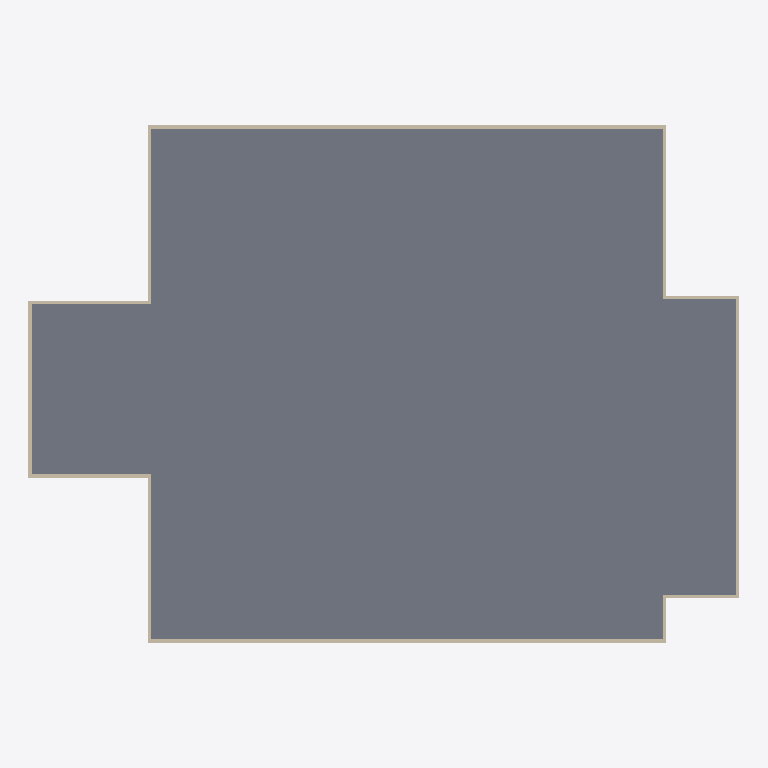
Plan cut of the same IFC building model at storey 'nivel 2' (level 3.40 m, cut at 4.80 m), seen from above with north up, elements coloured by IFC class: 12 walls (beige), 1 slab (grey). Cut surfaces are drawn darker.
Extent 50.0 m × 36.4 m × 13.7 m (x, y, z). Storeys (6): terreno at 0.00 m; Térreo at 0.10 m; nivel 2 at 3.40 m; nivel 3 at 6.80 m; nivel 4 at 10.20 m; nivel 5 at 13.60 m. Elements (55): 48 IfcWallStandardCase, 5 IfcSlab, 2 IfcDoor.

HEADER;
FILE_DESCRIPTION(('ViewDefinition [CoordinationView_V2.0]'),'2;1');
FILE_NAME('0001','2023-05-29T09:18:57',(''),(''),'The EXPRESS Data Manager Version 5.02.0100.07 : 28 Aug 2013','22.0.2.392 - Exporter 22.0.2.392 - IU alternativa 22.0.2.392','');
FILE_SCHEMA(('IFC2X3'));
ENDSEC;
DATA;
#119=IFCPROJECT('0s0xHliUD1dOn2nVhzqoDY',#41,'0001',$,$,'Nome do projeto','Status do projeto',(#111),#106);
#172=IFCSITE('0s0xHliUD1dOn2nVhzqoDW',#41,'Default',$,$,#171,$,$,.ELEMENT.,$,$,$,$,$);
#129=IFCBUILDING('0s0xHliUD1dOn2nVhzqoDZ',#41,'',$,$,#32,$,'',.ELEMENT.,$,$,$);
#138=IFCBUILDINGSTOREY('0s0xHliUD1dOn2nVe2EVsG',#41,'terreno',$,'Nível:Elevação',#136,$,'terreno',.ELEMENT.,0.0);
#144=IFCBUILDINGSTOREY('0s0xHliUD1dOn2nVe2BDsb',#41,'Térreo',$,'Nível:Elevação',#143,$,'Térreo',.ELEMENT.,0.1);
#150=IFCBUILDINGSTOREY('0s0xHliUD1dOn2nVe2DMV0',#41,'nivel 2',$,'Nível:Elevação',#149,$,'nivel 2',.ELEMENT.,3.4);
#156=IFCBUILDINGSTOREY('0s0xHliUD1dOn2nVe22LiU',#41,'nivel 3',$,'Nível:Elevação',#155,$,'nivel 3',.ELEMENT.,6.8);
#162=IFCBUILDINGSTOREY('0s0xHliUD1dOn2nVe22Li1',#41,'nivel 4',$,'Nível:Elevação',#161,$,'nivel 4',.ELEMENT.,10.2);
#168=IFCBUILDINGSTOREY('0s0xHliUD1dOn2nVe22Li8',#41,'nivel 5',$,'Nível:Elevação',#167,$,'nivel 5',.ELEMENT.,13.6);
#4406=IFCSLAB('3FzKGxh61AxA8jUSlzW_RH',#41,'Piso:15cm - Concreto:2459715',$,'Piso:15cm - Concreto',#4367,#4404,'2459715',.FLOOR.);
#1565=IFCWALLSTANDARDCASE('3FzKGxh61AxA8jUSlzW_bF',#41,'Parede básica:Externa_22 cm_GrowArq:2459613',$,'Parede básica:Externa_22 cm_GrowArq',#1545,#1563,'2459613');
#2011=IFCWALLSTANDARDCASE('3FzKGxh61AxA8jUSlzW_bn',#41,'Parede básica:Externa_22 cm_GrowArq:2459619',$,'Parede básica:Externa_22 cm_GrowArq',#1991,#2009,'2459619');
#1789=IFCWALLSTANDARDCASE('3FzKGxh61AxA8jUSlzW_bo',#41,'Parede básica:Externa_22 cm_GrowArq:2459616',$,'Parede básica:Externa_22 cm_GrowArq',#1769,#1787,'2459616');
#2233=IFCWALLSTANDARDCASE('3FzKGxh61AxA8jUSlzW_bq',#41,'Parede básica:Externa_22 cm_GrowArq:2459622',$,'Parede básica:Externa_22 cm_GrowArq',#2213,#2231,'2459622');
#2381=IFCWALLSTANDARDCASE('3FzKGxh61AxA8jUSlzW_bw',#41,'Parede básica:Externa_22 cm_GrowArq:2459624',$,'Parede básica:Externa_22 cm_GrowArq',#2361,#2379,'2459624');
#1641=IFCWALLSTANDARDCASE('3FzKGxh61AxA8jUSlzW_bC',#41,'Parede básica:Externa_22 cm_GrowArq:2459614',$,'Parede básica:Externa_22 cm_GrowArq',#1621,#1639,'2459614');
#2085=IFCWALLSTANDARDCASE('3FzKGxh61AxA8jUSlzW_bs',#41,'Parede básica:Externa_22 cm_GrowArq:2459620',$,'Parede básica:Externa_22 cm_GrowArq',#2065,#2083,'2459620');
#2159=IFCWALLSTANDARDCASE('3FzKGxh61AxA8jUSlzW_bt',#41,'Parede básica:Externa_22 cm_GrowArq:2459621',$,'Parede básica:Externa_22 cm_GrowArq',#2139,#2157,'2459621');
#2307=IFCWALLSTANDARDCASE('3FzKGxh61AxA8jUSlzW_br',#41,'Parede básica:Externa_22 cm_GrowArq:2459623',$,'Parede básica:Externa_22 cm_GrowArq',#2287,#2305,'2459623');
#1715=IFCWALLSTANDARDCASE('3FzKGxh61AxA8jUSlzW_bD',#41,'Parede básica:Externa_22 cm_GrowArq:2459615',$,'Parede básica:Externa_22 cm_GrowArq',#1695,#1713,'2459615');
#1863=IFCWALLSTANDARDCASE('3FzKGxh61AxA8jUSlzW_bp',#41,'Parede básica:Externa_22 cm_GrowArq:2459617',$,'Parede básica:Externa_22 cm_GrowArq',#1843,#1861,'2459617');
#1937=IFCWALLSTANDARDCASE('3FzKGxh61AxA8jUSlzW_bm',#41,'Parede básica:Externa_22 cm_GrowArq:2459618',$,'Parede básica:Externa_22 cm_GrowArq',#1917,#1935,'2459618');
ENDSEC;